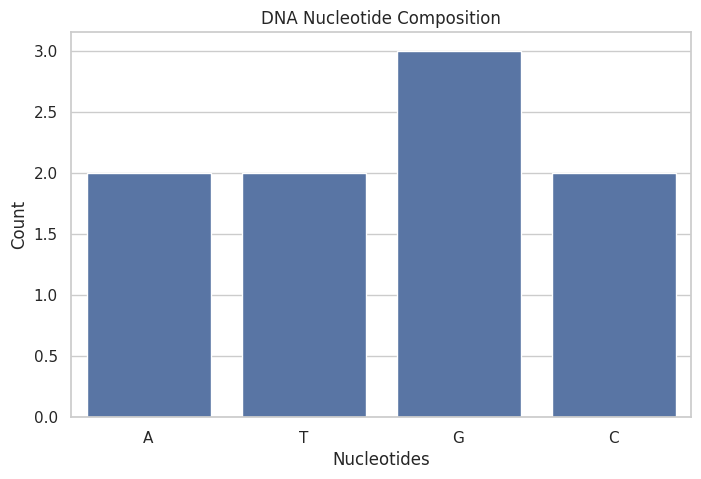
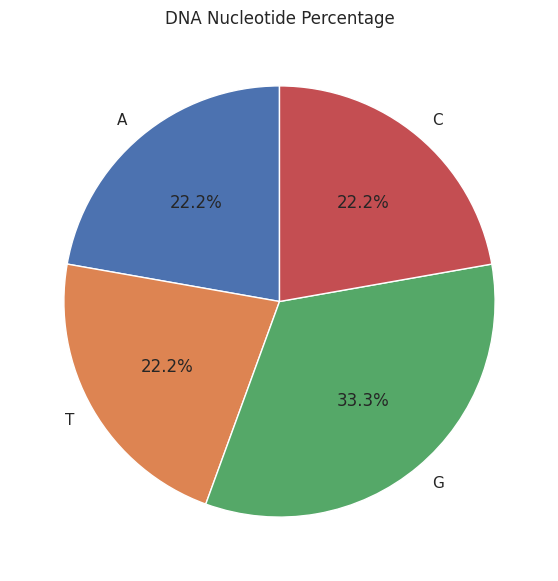
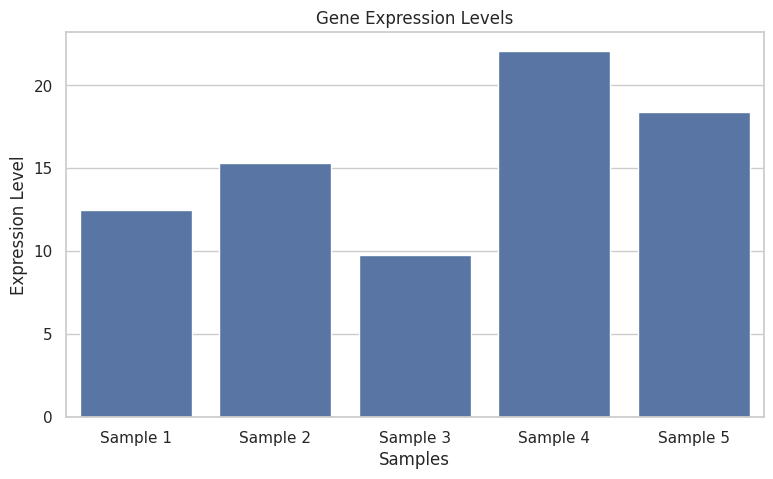
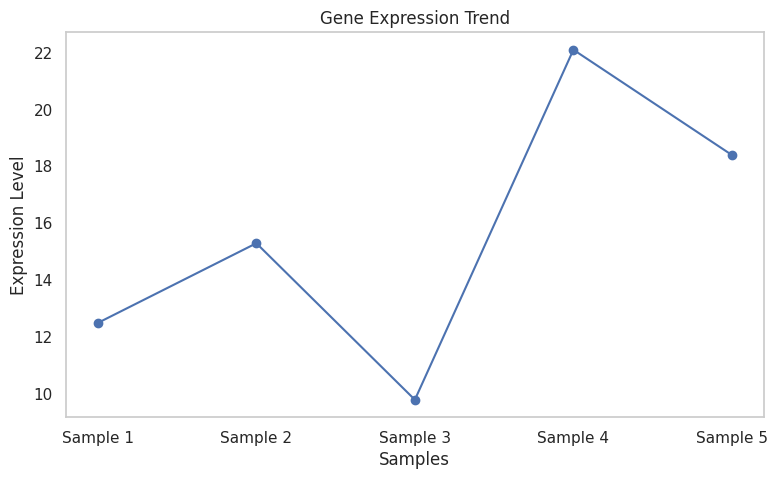
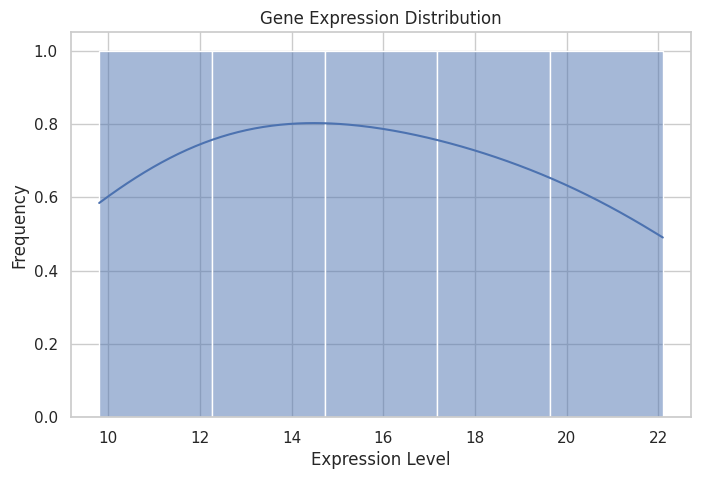
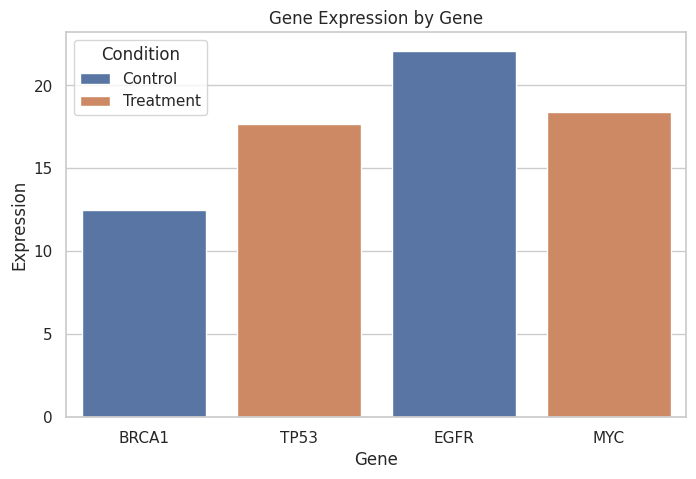

The script that saved these images, in order:
import numpy as np
import pandas as pd
from collections import Counter
import matplotlib.pyplot as plt
import seaborn as sns


print("." * 30)
print("TITLE: DNA MANIPULATION")
print("." * 30)


# ==========================================
# DNA SEQUENCE
# ==========================================

dna_sequence = "ATGCGATCG"

length = len(dna_sequence)

print("length of dna_seq. :", length)

seq = dna_sequence[0:4]

print("first four characters :", seq)


# GC CONTENT

count = dna_sequence.count("G") + dna_sequence.count("C")

gc_content = (count / length) * 100

print("GC_CONTENT:", gc_content, "%")


# ==========================================
# DNA COMPLEMENT
# ==========================================

def DNA_complement(seq):

    complement = {

        "A": "T",

        "T": "A",

        "G": "C",

        "C": "G"

    }

    reverse_complement = seq[::-1]

    rev_com = ''

    for base in reverse_complement:

        rev_com = rev_com + complement[base]

    return rev_com


result = DNA_complement(dna_sequence)

print("reverse of DNA_COMPLEMENT IS :", result)


# ==========================================
# CODON ANALYSIS
# ==========================================

print("." * 15, "codon analysis", "." * 15)


def count_codon(seq):

    count = 0

    for i in range(0, len(seq) - 2, 3):

        count += 1

    return count


count_result = count_codon(dna_sequence)

print("number of codons is :", count_result)


# ==========================================
# FILE CREATION
# ==========================================

print("." * 15, "file creation", "." * 15)


with open("sample.fasta", "w") as f:

    f.write(
        ">gene1\n"
        "TGCTAGCT\n"
        ">gene2\n"
        "CCTTGGAA\n"
    )


with open("sample.fasta", "r") as f:

    fasta_content = f.read()


print("FASTA FILE CONTENT IS :\n", fasta_content)


# ==========================================
# NUMPY STATISTICS FUNCTIONS
# ==========================================

print("." * 15, "NUMPY STATISTICS FUNCTIONS", "." * 15)


dna_array = np.array(list(dna_sequence))

print("dna as numpy array is:", dna_array)


encoding = {

    "A": 0,

    "T": 1,

    "G": 2,

    "C": 3

}


encoding_seq = np.array(

    [encoding[base] for base in dna_sequence]

)

print("encoding seq. is :", encoding_seq)


gene_expression = np.array(

    [12.5, 15.3, 9.8, 22.1, 18.4]

)


print("the mean of gene_expression is :", np.mean(gene_expression))

print("the median of gene_expression is :", np.median(gene_expression))

print("the standard deviation of gene_expression is:", np.std(gene_expression))

print("the maximum number gene_expression is :", np.max(gene_expression))


# ==========================================
# PANDAS DATAFRAME AND DATA CLEANING
# ==========================================

print("." * 15, "PANDAS DATAFRAME AND DATA CLEANING", "." * 13)


data = pd.DataFrame({

    "Gene": ["BRCA1", "TP53", "EGFR", "MYC"],

    "Expression": [12.5, None, 22.1, 18.4],

    "Condition": ["Control", "Treatment", "Control", "Treatment"]

})


print("dataframe is :")

print(data)


data["Expression"] = data["Expression"].fillna(

    data["Expression"].mean()

)


print("TOPIC 7: Cleaned DataFrame:\n")

print(data)


# ==========================================
# BENEFITS OF DESCRIBE()
# ==========================================

print("." * 13, "BENEFITS OF COMMAND DESCRIBE() IN PANDAS", "." * 13)


data_expression = pd.Series(

    [45, 70, 80, 50, 90]

)

print(data_expression.describe())


print(list(range(3)))


# ==========================================
# DATA VISUALIZATION
# MATPLOTLIB + SEABORN
# ==========================================

print("." * 15, "DATA VISUALIZATION", "." * 15)


sns.set_theme(style="whitegrid")


# ==========================================
# 1. DNA NUCLEOTIDE COUNT
# SEABORN BAR CHART
# ==========================================

nucleotide_counts = Counter(dna_sequence)

nucleotides = ["A", "T", "G", "C"]

counts = [

    nucleotide_counts[n]

    for n in nucleotides

]


plt.figure(figsize=(8, 5))

sns.barplot(

    x=nucleotides,

    y=counts

)

plt.title("DNA Nucleotide Composition")

plt.xlabel("Nucleotides")

plt.ylabel("Count")

plt.show()


# ==========================================
# 2. DNA NUCLEOTIDE PERCENTAGE
# MATPLOTLIB PIE CHART
# ==========================================

percentages = [

    (nucleotide_counts[n] / length) * 100

    for n in nucleotides

]


plt.figure(figsize=(7, 7))

plt.pie(

    percentages,

    labels=nucleotides,

    autopct="%1.1f%%",

    startangle=90

)

plt.title("DNA Nucleotide Percentage")

plt.show()


# ==========================================
# 3. GENE EXPRESSION
# SEABORN BAR CHART
# ==========================================

samples = [

    "Sample 1",

    "Sample 2",

    "Sample 3",

    "Sample 4",

    "Sample 5"

]


plt.figure(figsize=(9, 5))

sns.barplot(

    x=samples,

    y=gene_expression

)

plt.title("Gene Expression Levels")

plt.xlabel("Samples")

plt.ylabel("Expression Level")

plt.show()


# ==========================================
# 4. GENE EXPRESSION TREND
# MATPLOTLIB LINE GRAPH
# ==========================================

plt.figure(figsize=(9, 5))

plt.plot(

    samples,

    gene_expression,

    marker="o"

)

plt.title("Gene Expression Trend")

plt.xlabel("Samples")

plt.ylabel("Expression Level")

plt.grid()

plt.show()


# ==========================================
# 5. DOSE? NO — GENE DATA DISTRIBUTION
# SEABORN HISTOGRAM
# ==========================================

plt.figure(figsize=(8, 5))

sns.histplot(

    gene_expression,

    bins=5,

    kde=True

)

plt.title("Gene Expression Distribution")

plt.xlabel("Expression Level")

plt.ylabel("Frequency")

plt.show()


# ==========================================
# 6. PANDAS DATA VISUALIZATION
# GENE EXPRESSION BY GENE
# ==========================================

plt.figure(figsize=(8, 5))

sns.barplot(

    data=data,

    x="Gene",

    y="Expression",

    hue="Condition"

)

plt.title("Gene Expression by Gene")

plt.xlabel("Gene")

plt.ylabel("Expression")

plt.show()


print("\n" + "=" * 40)

print("DNA MANIPULATION PROJECT COMPLETED!")

print("=" * 40)
